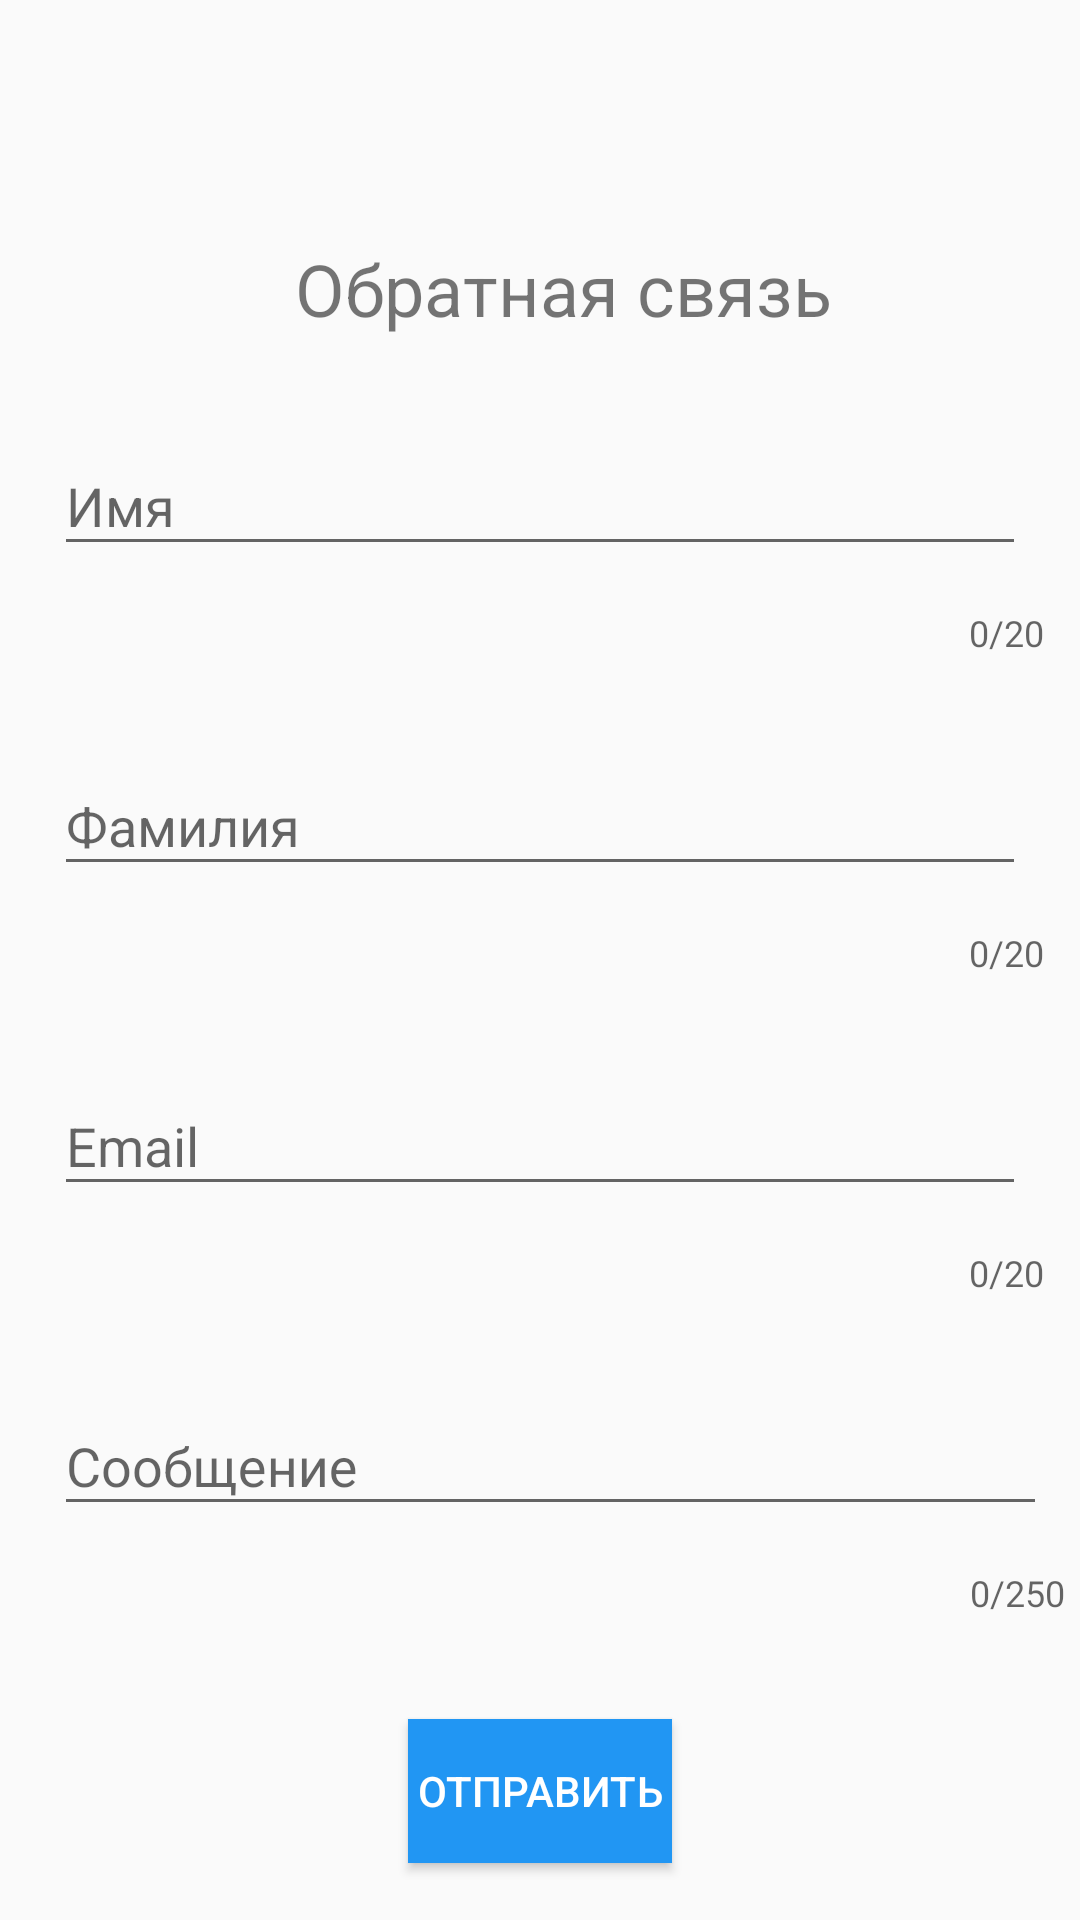

Layout XML and referenced resources for this Android screen:
<!-- AndroidManifest.xml: application theme AppTheme -->
<!-- res/layout/fragment_feedback.xml -->
<?xml version="1.0" encoding="utf-8"?>
<androidx.constraintlayout.widget.ConstraintLayout xmlns:android="http://schemas.android.com/apk/res/android"
    xmlns:app="http://schemas.android.com/apk/res-auto"
    xmlns:tools="http://schemas.android.com/tools"
    android:layout_width="match_parent"
    android:layout_height="match_parent"
    tools:context=".fragments.FeedbackFragment">


    <androidx.core.widget.NestedScrollView
        android:layout_width="match_parent"
        android:layout_height="match_parent"
        app:layout_constraintBottom_toBottomOf="parent"
        app:layout_constraintEnd_toEndOf="parent"
        app:layout_constraintStart_toStartOf="parent"
        app:layout_constraintTop_toTopOf="parent"
        app:layout_constraintVertical_bias="0.0">

        <LinearLayout
            android:layout_width="match_parent"
            android:layout_height="wrap_content"
            android:layout_marginTop="?attr/actionBarSize"
            android:orientation="vertical">

            <TextView
                android:id="@+id/textView15"
                android:layout_width="wrap_content"
                android:layout_height="wrap_content"
                android:layout_gravity="center_horizontal"
                android:layout_marginStart="8dp"
                android:layout_marginTop="24dp"
                android:text="Обратная связь"
                android:textSize="24sp"
                app:layout_constraintBottom_toBottomOf="parent"
                app:layout_constraintEnd_toEndOf="parent"
                app:layout_constraintStart_toStartOf="parent"
                app:layout_constraintTop_toTopOf="parent"
                app:layout_constraintVertical_bias="0.0" />

            <com.google.android.material.textfield.TextInputLayout
                android:id="@+id/textInputLayout"
                android:layout_width="match_parent"
                android:layout_height="wrap_content"
                android:layout_marginStart="8dp"
                android:layout_marginTop="24dp"
                android:layout_marginEnd="8dp"
                android:hint="Имя"
                app:counterEnabled="true"
                app:counterMaxLength="20"
                app:layout_constraintBottom_toBottomOf="parent"
                app:layout_constraintEnd_toEndOf="parent"
                app:layout_constraintStart_toStartOf="parent"
                app:layout_constraintTop_toBottomOf="@+id/textView15"
                app:layout_constraintVertical_bias="0.0">

                <com.google.android.material.textfield.TextInputEditText
                    android:id="@+id/name_feedback_text"
                    android:layout_width="match_parent"
                    android:layout_height="wrap_content"
                    android:layout_margin="10dp" />
            </com.google.android.material.textfield.TextInputLayout>

            <com.google.android.material.textfield.TextInputLayout
                android:id="@+id/textInputLayout4"
                android:layout_width="match_parent"
                android:layout_height="wrap_content"
                android:layout_marginStart="8dp"
                android:layout_marginTop="24dp"
                android:layout_marginEnd="8dp"
                app:counterEnabled="true"
                app:counterMaxLength="20"
                app:layout_constraintBottom_toBottomOf="parent"
                app:layout_constraintEnd_toEndOf="parent"
                app:layout_constraintStart_toStartOf="parent"
                app:layout_constraintTop_toBottomOf="@+id/textInputLayout"
                app:layout_constraintVertical_bias="0.0">

                <com.google.android.material.textfield.TextInputEditText
                    android:id="@+id/last_name_feedback_text"
                    android:layout_width="match_parent"
                    android:layout_height="wrap_content"
                    android:layout_margin="10dp"
                    android:hint="Фамилия" />
            </com.google.android.material.textfield.TextInputLayout>

            <com.google.android.material.textfield.TextInputLayout
                android:id="@+id/textInputLayout2"
                android:layout_width="match_parent"
                android:layout_height="wrap_content"
                android:layout_marginStart="8dp"
                android:layout_marginTop="24dp"
                android:layout_marginEnd="8dp"
                app:counterEnabled="true"
                app:counterMaxLength="20"
                app:layout_constraintBottom_toBottomOf="parent"
                app:layout_constraintEnd_toEndOf="parent"
                app:layout_constraintStart_toStartOf="parent"
                app:layout_constraintTop_toBottomOf="@+id/textInputLayout"
                app:layout_constraintVertical_bias="0.0">

                <com.google.android.material.textfield.TextInputEditText
                    android:id="@+id/email_feedback_text"
                    android:layout_width="match_parent"
                    android:layout_height="wrap_content"
                    android:layout_margin="10dp"
                    android:hint="Email" />
            </com.google.android.material.textfield.TextInputLayout>

            <com.google.android.material.textfield.TextInputLayout
                android:id="@+id/textInputLayout3"
                android:layout_width="match_parent"
                android:layout_height="wrap_content"
                android:layout_marginStart="8dp"
                android:layout_marginTop="24dp"
                android:layout_marginEnd="1dp"
                android:layout_marginBottom="24dp"
                app:counterEnabled="true"
                app:counterMaxLength="250"
                app:layout_constraintBottom_toBottomOf="parent"
                app:layout_constraintEnd_toEndOf="parent"
                app:layout_constraintHorizontal_bias="0.0"
                app:layout_constraintStart_toStartOf="parent"
                app:layout_constraintTop_toBottomOf="@+id/textInputLayout2"
                app:layout_constraintVertical_bias="0.0">

                <com.google.android.material.textfield.TextInputEditText
                    android:id="@+id/message_feedback_text"
                    android:layout_width="match_parent"
                    android:layout_height="wrap_content"
                    android:layout_margin="10dp"
                    android:inputType="textMultiLine"
                    android:hint="Сообщение" />
            </com.google.android.material.textfield.TextInputLayout>

            <Button
                android:id="@+id/ok_feedback_btn"
                android:layout_width="wrap_content"
                android:layout_height="wrap_content"
                android:layout_gravity="center_horizontal"
                android:layout_marginTop="10dp"
                android:layout_marginBottom="64dp"
                android:background="@color/colorPrimary"
                android:text="Отправить"
                android:textColor="#fff"
                app:layout_constraintBottom_toBottomOf="parent"
                app:layout_constraintEnd_toEndOf="parent"
                app:layout_constraintHorizontal_bias="0.498"
                app:layout_constraintStart_toStartOf="parent"
                app:layout_constraintTop_toBottomOf="@+id/textInputLayout3"
                app:layout_constraintVertical_bias="0.9" />

        </LinearLayout>
    </androidx.core.widget.NestedScrollView>

</androidx.constraintlayout.widget.ConstraintLayout>
<!-- resources referenced by this layout -->
<resources>
  <color name="colorPrimary">#2196F3</color>
  <style name="AppTheme" parent="Theme.AppCompat.Light.DarkActionBar">
          
          <item name="colorPrimary">@color/colorPrimary</item>
          <item name="colorPrimaryDark">@color/colorPrimaryDark</item>
          <item name="colorAccent">@color/colorAccent</item>
          <item name="windowActionBar">false</item>
          <item name="windowNoTitle">true</item>
      </style>
  <color name="colorPrimaryDark">#1976D2</color>
  <color name="colorAccent">#FFC107</color>
</resources>
